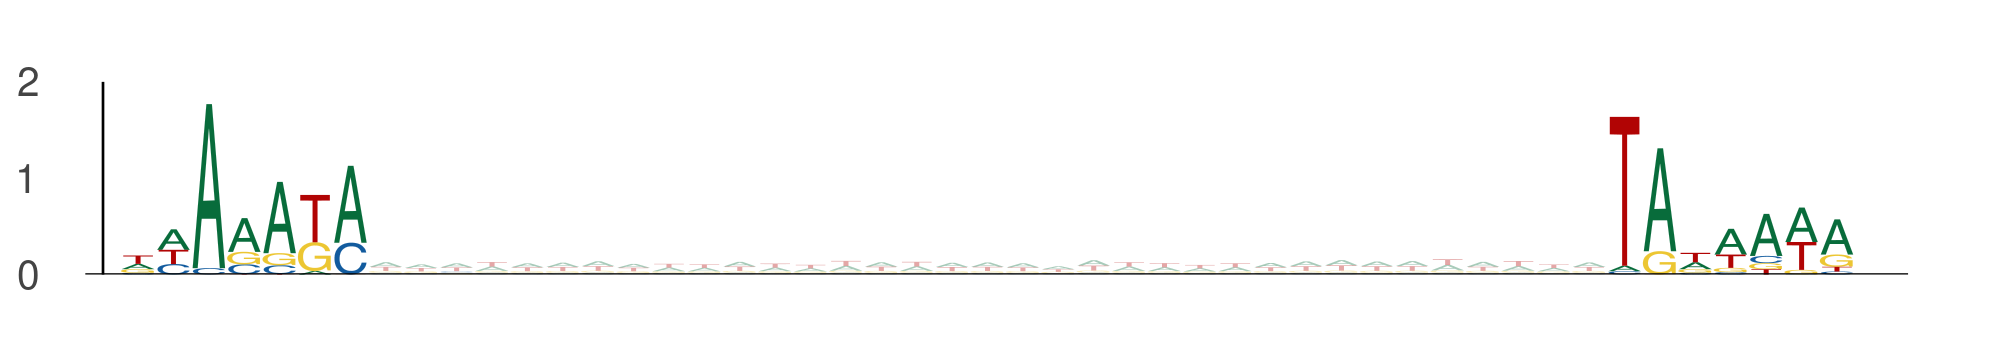

The table this chart was drawn from, first rows:
seq_index, start_position, end_position, is_reversed_complement
2014, 49, 56, 0
2014, 91, 98, 0
1089, 102, 109, 0
1089, 144, 151, 0
11250, 31, 38, 0
11250, 73, 80, 0
4356, 55, 62, 0
4356, 97, 104, 0
8551, 113, 120, 0
8551, 155, 162, 0
843, 104, 111, 0
843, 146, 153, 0
58, 53, 60, 0
58, 95, 102, 0
2919, 67, 74, 0
2919, 109, 116, 0
2919, 25, 32, 0
2919, 67, 74, 0
11924, 12, 19, 0
11924, 54, 61, 0
11924, 25, 32, 0
11924, 67, 74, 0
435, 29, 36, 0
435, 71, 78, 0
4950, 91, 98, 0
4950, 133, 140, 0
9317, 17, 24, 0
9317, 59, 66, 0
9317, 93, 100, 0
9317, 135, 142, 0
11713, 36, 43, 0
11713, 78, 85, 0
13050, 17, 24, 0
13050, 59, 66, 0
10407, 8, 15, 0
10407, 50, 57, 0
4642, 69, 76, 0
4642, 111, 118, 0
7646, 79, 86, 0
7646, 121, 128, 0
6763, 25, 32, 0
6763, 67, 74, 0
2128, 95, 102, 0
2128, 137, 144, 0
2128, 100, 107, 0
2128, 142, 149, 0
10806, 96, 103, 0
10806, 138, 145, 0
13085, 105, 112, 0
13085, 147, 154, 0
13510, 116, 123, 0
13510, 158, 165, 0
9863, 29, 36, 0
9863, 71, 78, 0
6556, 62, 69, 0
6556, 104, 111, 0
5559, 98, 105, 0
5559, 140, 147, 0
5559, 2, 9, 0
5559, 44, 51, 0
... 3,556 more rows
